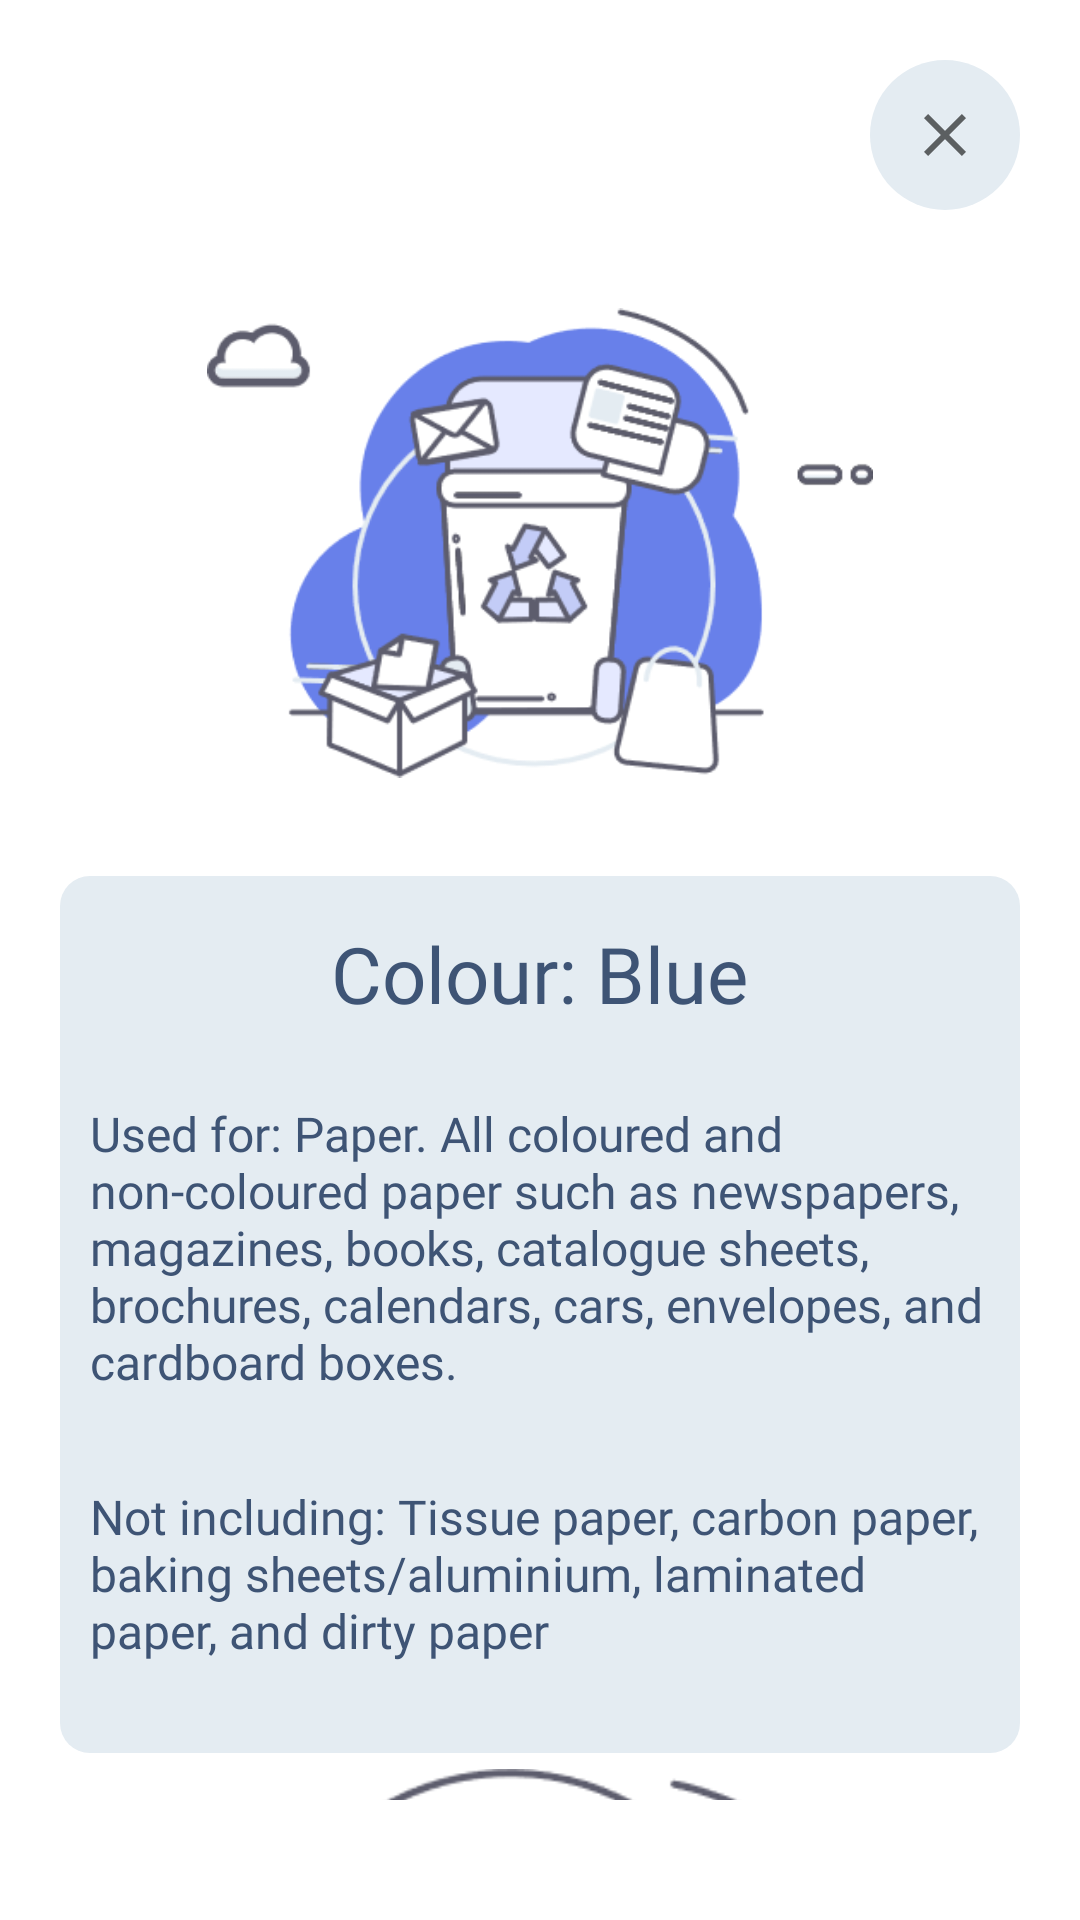

Produce the Android XML layout that renders to this screen, including the resource entries it uses.
<!-- AndroidManifest.xml: application theme Theme.RecycleTree -->
<!-- res/layout/guide_recyclebin.xml -->
<?xml version="1.0" encoding="utf-8"?>
<FrameLayout xmlns:android="http://schemas.android.com/apk/res/android"
    xmlns:app="http://schemas.android.com/apk/res-auto"
    xmlns:tools="http://schemas.android.com/tools"
    android:layout_width="match_parent"
    android:layout_height="match_parent"
    android:background="@color/white"
    >
    <androidx.core.widget.NestedScrollView
        android:layout_width="match_parent"
        android:layout_height="match_parent"
        android:paddingBottom="40dp">
        <LinearLayout
            android:layout_width="match_parent"
            android:layout_height="wrap_content"
            android:layout_marginTop="20dp"
            android:layout_marginBottom="20dp"
            android:layout_marginEnd="20dp"
            android:layout_marginStart="20dp"
            android:orientation="vertical">
            <RelativeLayout
                android:layout_width="wrap_content"
                android:layout_height="wrap_content"
                >

                <ImageButton
                    android:id="@+id/btnClose"
                    android:layout_width="50dp"
                    android:layout_height="50dp"
                    android:layout_alignParentEnd="true"
                    android:background="@drawable/eclipse_white"
                    android:src="@drawable/ic_baseline_close_24">

                </ImageButton>

            </RelativeLayout>

            <RelativeLayout
                android:layout_width="match_parent"
                android:layout_height="wrap_content"
                android:background="@color/white">

                <ImageView
                    android:layout_width="222dp"
                    android:layout_height="222dp"
                    android:layout_centerInParent="true"
                    android:src="@drawable/paper_bg" />

            </RelativeLayout>
            <LinearLayout
                android:layout_width="match_parent"
                android:layout_height="wrap_content"
                android:orientation="vertical"
                android:background="@drawable/rect_grey">
                <RelativeLayout
                    android:layout_width="match_parent"
                    android:layout_height="wrap_content"
                    android:layout_margin="15dp"
                    android:textAlignment="center">


                    <TextView
                        android:layout_width="wrap_content"
                        android:layout_height="wrap_content"
                        android:layout_centerInParent="true"
                        android:fontFamily="@font/justice_league"
                        android:text="Colour: Blue"
                        android:textColor="@color/gradStart"
                        android:textSize="26sp" />
                </RelativeLayout>

                <RelativeLayout
                    android:layout_width="match_parent"
                    android:layout_height="wrap_content"
                    android:layout_margin="10dp">

                    <TextView
                        android:layout_width="wrap_content"
                        android:layout_height="wrap_content"
                        android:layout_marginBottom="10dp"
                        android:fontFamily="@font/raleway"
                        android:text="Used for: Paper. All coloured and non-coloured paper such as newspapers, magazines, books, catalogue sheets, brochures, calendars, cars, envelopes, and cardboard boxes."
                        android:textColor="@color/gradStart"
                        android:textSize="16sp" />
                </RelativeLayout>

                <RelativeLayout
                    android:layout_width="match_parent"
                    android:layout_height="wrap_content"
                    android:layout_margin="10dp">

                    <TextView
                        android:layout_width="wrap_content"
                        android:layout_height="wrap_content"
                        android:background="@color/blue"
                        android:fontFamily="@font/raleway"
                        android:text="Not including: Tissue paper, carbon paper, baking sheets/aluminium, laminated paper, and dirty paper"
                        android:textColor="@color/gradStart"
                        android:textSize="16sp"
                        android:layout_marginBottom="20dp"/>
                </RelativeLayout>
            </LinearLayout>



            <RelativeLayout
                android:layout_width="match_parent"
                android:layout_height="wrap_content"
                android:background="@color/white">

                <ImageView
                    android:layout_width="222dp"
                    android:layout_height="222dp"
                    android:layout_centerInParent="true"
                    android:src="@drawable/glass_bg" />

            </RelativeLayout>


            <LinearLayout
                android:layout_width="match_parent"
                android:layout_height="wrap_content"
                android:orientation="vertical"
                android:background="@drawable/rect_bone">
                <RelativeLayout
                    android:layout_width="match_parent"
                    android:layout_height="wrap_content"
                    android:background="@color/peru"
                    android:layout_margin="15dp">

                    <TextView
                        android:layout_width="wrap_content"
                        android:layout_height="wrap_content"
                        android:layout_centerInParent="true"
                        android:fontFamily="@font/justice_league"
                        android:text="Colour: Brown"
                        android:textColor="@color/white"
                        android:textSize="26sp" />
                </RelativeLayout>
                <RelativeLayout
                    android:layout_width="match_parent"
                    android:layout_height="wrap_content"
                    android:layout_margin="10dp">

                    <TextView
                        android:layout_width="wrap_content"
                        android:layout_height="wrap_content"
                        android:background="@color/peru"
                        android:textColor="@color/white"
                        android:fontFamily="@font/raleway"
                        android:textSize="16sp"
                        android:text="Used for: Glass. All coloured and non-coloured glass such as soft drink bottles, food containers, vitamin bottles, and cosmetic bottles."/>
                </RelativeLayout>

                <RelativeLayout
                    android:layout_width="match_parent"
                    android:layout_height="wrap_content"
                    android:layout_margin="10dp">

                    <TextView
                        android:layout_width="wrap_content"
                        android:layout_height="wrap_content"
                        android:background="@color/peru"
                        android:fontFamily="@font/raleway"
                        android:text="Not including: Crystal, mirrors, window glasses, vehicle screens, porcelain, ceramic, metal, lab items, and jars or toxic glass bottles"
                        android:textColor="@color/white"
                        android:textSize="16sp"
                        android:layout_marginBottom="20dp"/>
                </RelativeLayout>
            </LinearLayout>



            <RelativeLayout
                android:layout_width="match_parent"
                android:layout_height="wrap_content"
                android:background="@color/white">

                <ImageView
                    android:layout_width="222dp"
                    android:layout_height="222dp"
                    android:layout_centerInParent="true"
                    android:src="@drawable/plastic_bg" />

            </RelativeLayout>
        <LinearLayout
            android:layout_width="match_parent"
            android:layout_height="wrap_content"
            android:orientation="vertical"
            android:background="@drawable/rect_salmon"
            android:layout_marginBottom="40dp">
            <RelativeLayout
                android:layout_width="match_parent"
                android:layout_height="wrap_content"
                android:layout_margin="15dp">

                <TextView
                    android:layout_width="wrap_content"
                    android:layout_height="wrap_content"
                    android:layout_centerInParent="true"
                    android:fontFamily="@font/justice_league"
                    android:text="Colour: Orange"
                    android:textColor="@color/white"
                    android:textSize="26sp" />
            </RelativeLayout>

            <RelativeLayout
                android:layout_width="match_parent"
                android:layout_height="wrap_content"
                android:layout_margin="10dp">

                <TextView
                    android:layout_width="wrap_content"
                    android:layout_height="wrap_content"
                    android:textColor="@color/white"
                    android:fontFamily="@font/raleway"
                    android:textSize="16sp"
                    android:text="Used for: Aluminium tins, steel tins, and plastic. All kinds of aluminium and steel tins such as soft drink tins and food product tins. All coloured and non-coloured tins such as shopping bags, bottle drinks, mineral water bottles, food containers, detergent bottles, and vitamin bottles."/>
            </RelativeLayout>

            <RelativeLayout
                android:layout_width="match_parent"
                android:layout_height="wrap_content"
                android:layout_marginTop="10dp"
                android:layout_marginStart="10dp"
                android:layout_marginEnd="10dp"
                android:layout_marginBottom="40dp">

                <TextView
                    android:layout_width="wrap_content"
                    android:layout_height="wrap_content"
                    android:layout_marginBottom="20dp"
                    android:textColor="@color/white"
                    android:fontFamily="@font/raleway"
                    android:textSize="16sp"
                    android:text="Not including: Paint tins, toxic containers, lab items, and Styrofoam containers."/>
            </RelativeLayout>

        </LinearLayout>


        </LinearLayout>
    </androidx.core.widget.NestedScrollView>



</FrameLayout>
<!-- resources referenced by this layout -->
<resources>
  <color name="blue">#E4ECF2</color>
  <color name="gradStart">#3E5475</color>
  <color name="peru">#cd853f</color>
  <color name="white">#FFFFFFFF</color>
  <!-- drawable eclipse_white (drawable) -->
  <?xml version="1.0" encoding="utf-8"?>
  <shape xmlns:android="http://schemas.android.com/apk/res/android"
      android:shape="oval">
      <solid android:color="#E4ECF2"/>
      <padding android:right="5dp"
          android:left="5dp"
          android:top="5dp"
          android:bottom="5dp"/>
  
  </shape>
  <!-- drawable glass_bg: png bitmap (drawable, 16445 bytes) -->
  <!-- drawable ic_baseline_close_24 (drawable) -->
  <vector xmlns:android="http://schemas.android.com/apk/res/android"
      android:width="24dp"
      android:height="24dp"
      android:viewportWidth="24"
      android:viewportHeight="24"
      android:tint="?attr/colorControlNormal">
    <path
        android:fillColor="@color/blue"
        android:pathData="M19,6.41L17.59,5 12,10.59 6.41,5 5,6.41 10.59,12 5,17.59 6.41,19 12,13.41 17.59,19 19,17.59 13.41,12z"/>
  </vector>
  <!-- drawable paper_bg: png bitmap (drawable, 19097 bytes) -->
  <!-- drawable plastic_bg: png bitmap (drawable, 18990 bytes) -->
  <!-- drawable rect_bone (drawable) -->
  <?xml version="1.0" encoding="utf-8"?>
  <shape xmlns:android="http://schemas.android.com/apk/res/android"
      android:shape="rectangle">
      <solid android:color="@color/peru">
  
      </solid>
      <corners android:radius="10dp"/>
  
  </shape>
  <!-- drawable rect_grey (drawable) -->
  <?xml version="1.0" encoding="utf-8"?>
  <shape xmlns:android="http://schemas.android.com/apk/res/android"
      android:shape="rectangle">
  <solid android:color="#E4ECF2"/>
      <corners android:radius="10dp"/>
  </shape>
  <!-- drawable rect_salmon (drawable) -->
  <?xml version="1.0" encoding="utf-8"?>
  <shape xmlns:android="http://schemas.android.com/apk/res/android" android:shape="rectangle">
      <solid android:color="@color/dark_salmon">
  
      </solid>
      <corners android:radius="10dp"/>
  </shape>
  <style name="Theme.RecycleTree" parent="Theme.MaterialComponents.DayNight.NoActionBar">
          
          <item name="colorPrimary">@color/orange</item>
          <item name="colorPrimaryVariant">@color/purple_700</item>
          <item name="colorOnPrimary">@color/white</item>
          
          <item name="colorSecondary">@color/teal_200</item>
          <item name="colorSecondaryVariant">@color/teal_700</item>
          <item name="colorOnSecondary">@color/black</item>
          
          <item name="android:statusBarColor" tools:targetApi="l">?attr/colorPrimaryVariant</item>
          
      </style>
  <color name="dark_salmon">#e9967a</color>
  <color name="orange">#fcab2a</color>
  <color name="purple_700">#FF3700B3</color>
  <color name="teal_200">#FF03DAC5</color>
  <color name="teal_700">#FF018786</color>
  <color name="black">#FF000000</color>
</resources>
